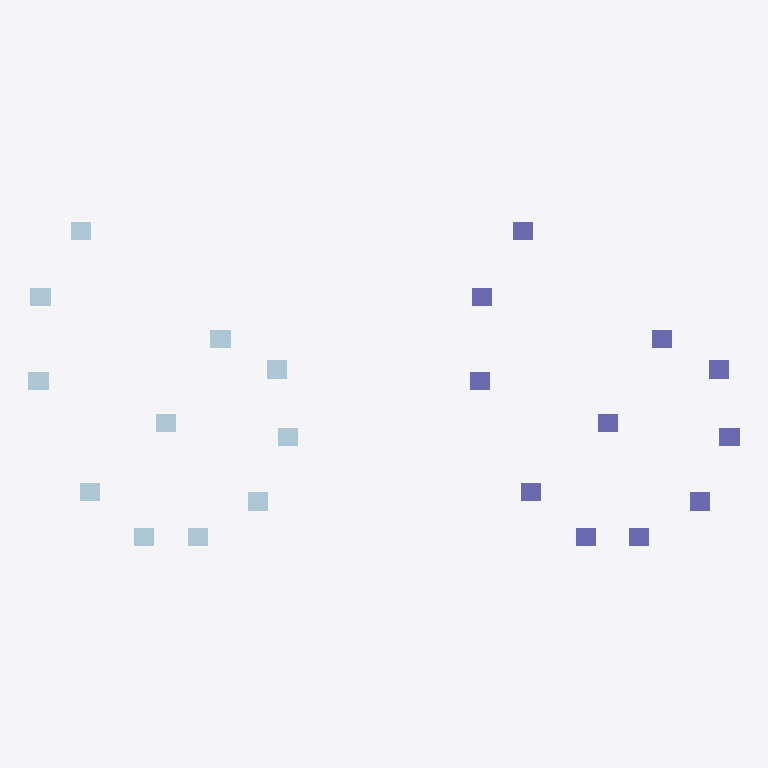
Plan cut of the same IFC building model at storey 'Storey 03' (level 0.00 m, cut at 1.40 m), seen from above with north up, elements coloured by IFC class: 11 plates (pale blue), 11 columns (violet). Cut surfaces are drawn darker.
Extent 125.3 m × 57.2 m × 4.5 m (x, y, z). Storeys (6): Storey 01 at 0.00 m; Storey 02 at 0.00 m; Storey 03 at 0.00 m; Storey 04 at 0.00 m; Storey 05 at 0.00 m; Storey 06 at 0.00 m. Elements (22): 11 IfcColumn, 11 IfcPlate.

HEADER;
FILE_DESCRIPTION((''),'2;1');
FILE_NAME('SampleIFC_2x3.ifc','2024-05-21T21:48:38',(''),(''),'','','');
FILE_SCHEMA(('IFC2X3'));
ENDSEC;
DATA;
#1=IFCPROJECT('3ie8ZKAcvCq8le7pFewZL6',#2,'Project',$,$,$,$,(#28,#31),#8);
#32=IFCSITE('0BuowW9fD8Qv04CcESI$Iv',#2,$,$,$,#37,$,$,.COMPLEX.,$,$,$,$,$);
#34=IFCBUILDING('2vq0CJXJz41umx1RY52OLN',#2,'SampleIFC_2x3',$,$,#42,$,$,.COMPLEX.,$,$,$);
#47=IFCBUILDINGSTOREY('1VYqqXHorCGflSFIR0_sqJ',#2,'Storey 01',$,$,#49,$,$,.COMPLEX.,$);
#296=IFCBUILDINGSTOREY('3uOi1obJf0XRydkyA9AbKE',#2,'Storey 02',$,$,#298,$,$,.COMPLEX.,$);
#401=IFCBUILDINGSTOREY('1eOWwmqRb2df8WICV1rz9Z',#2,'Storey 03',$,$,#403,$,$,.COMPLEX.,$);
#458=IFCBUILDINGSTOREY('0IOJWbAa18APm9k3eyjcEl',#2,'Storey 04',$,$,#460,$,$,.COMPLEX.,$);
#515=IFCBUILDINGSTOREY('1gUws4tTj1IQpG3vBfY74n',#2,'Storey 05',$,$,#517,$,$,.COMPLEX.,$);
#970=IFCBUILDINGSTOREY('0wKMUfYwrDZQlm0bGKfybj',#2,'Storey 06',$,$,#972,$,$,.COMPLEX.,$);
#467=IFCPLATE('0j_OCma3n0gQoC43oljvqn',#2,'11',$,$,#503,#471,$);
#524=IFCPLATE('3$vu7tqaP3A8tlP7OOxmMa',#2,'9',$,$,#560,#528,$);
#671=IFCCOLUMN('2$x0$IuwbCDB_yJi8nZdiE',#2,'Storey 03',$,$,#667,#675,$);
#711=IFCCOLUMN('2ZJ8PL0t58$OR4mBVdfJuh',#2,'Storey 03',$,$,#707,#715,$);
#56=IFCPLATE('0Wj5LjuWL8UB4_2Yr5XCp4',#2,'2',$,$,#92,#60,$);
#104=IFCPLATE('0a4bfeyvz0qQXZnr4YNHEw',#2,'3',$,$,#140,#108,$);
#410=IFCPLATE('3PEpnOU5vErwZu0opa4ZGF',#2,'8',$,$,#446,#414,$);
#751=IFCCOLUMN('0$4NO6liv5N90oy9rGu6cH',#2,'Storey 03',$,$,#747,#755,$);
#200=IFCPLATE('2CVCvs59zEr8TNPpamWnVP',#2,'5',$,$,#236,#204,$);
#248=IFCPLATE('2rZlQcLgLDWRInqSIVQTuq',#2,'6',$,$,#284,#252,$);
#152=IFCPLATE('3cwaM68ZHDUBmH9oNjyj5E',#2,'4',$,$,#188,#156,$);
#305=IFCPLATE('3lhcc6uPT6IhOHyp5_IqXW',#2,'1',$,$,#341,#309,$);
#353=IFCPLATE('1a0J037854ghL9zwDUec3i',#2,'7',$,$,#389,#357,$);
#572=IFCPLATE('3Es5huB8TFw8o6Fb4C3jwO',#2,'10',$,$,#608,#576,$);
#631=IFCCOLUMN('1u2Zhq$wn0MvPUUHUE0xH8',#2,'Storey 03',$,$,#627,#635,$);
#806=IFCCOLUMN('25tXw$1WrE2APuzhP5lh5Q',#2,'Storey 01',$,$,#802,#810,$);
#846=IFCCOLUMN('2d0aptesHCxBqAIJVX1Wl6',#2,'Storey 01',$,$,#842,#850,$);
#886=IFCCOLUMN('1DBI46G$j9TPbqwaNj46vF',#2,'Storey 01',$,$,#882,#890,$);
#988=IFCCOLUMN('0FKHbw4YH1UA3pkLSFfdke',#2,'Storey 06',$,$,#984,#992,$);
#926=IFCCOLUMN('0I46ODZo58JOPNQY8ix7cG',#2,'Storey 01',$,$,#922,#930,$);
#1028=IFCCOLUMN('21mMD7RZX8HAHmJlveQ76Y',#2,'Storey 06',$,$,#1024,#1032,$);
#1068=IFCCOLUMN('2QU3$QbIr29O6KvAEnDE9Q',#2,'Storey 06',$,$,#1064,#1072,$);
ENDSEC;